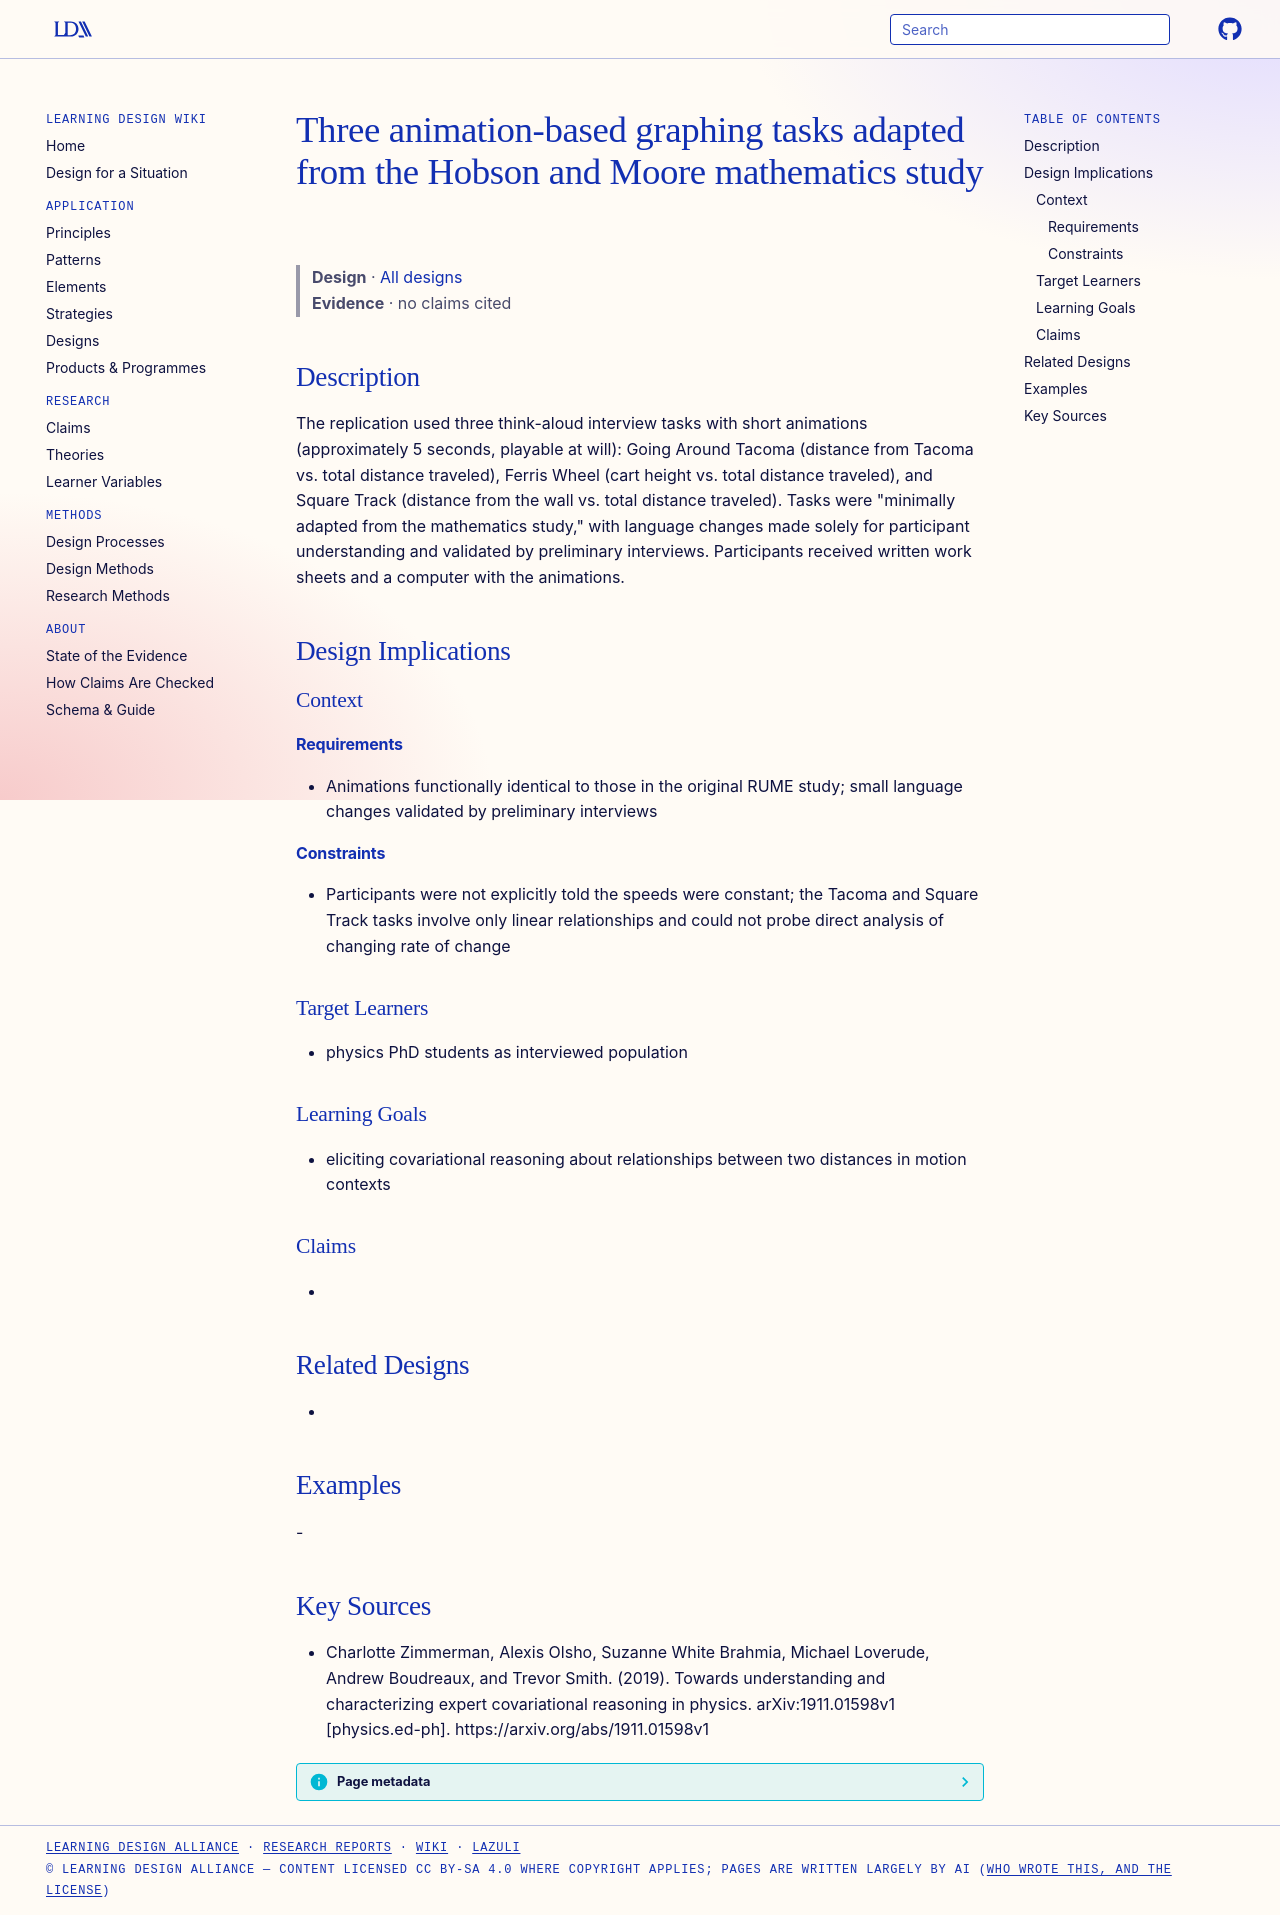

repository: Learning-Design-Alliance/learning-wiki · page: designs/covariation-graphing-interview-tasks/index.html · generator: mkdocs

---
type: design
id: covariation-graphing-interview-tasks
title: Three animation-based graphing tasks adapted from the Hobson and Moore mathematics study
description: "The replication used three think-aloud interview tasks with short animations (approximately 5 seconds, playable at will): Going Around Tacoma (distance from Tacoma vs."
status: review
generated:
  by: "process:settle-candidates"
  at: 2026-11-18
sources:
  - id: charlotte-zimmerman-2019
    resource: "https://arxiv.org/abs/1911.01598v1"
    title: "Charlotte Zimmerman, Alexis Olsho, Suzanne White Brahmia, Michael Loverude, Andrew Boudreaux, and Trevor Smith. (2019). Towards understanding and characterizing expert covariational reasoning in physics. arXiv:1911.01598v1 [physics.ed-ph]. https://arxiv.org/abs/1911.01598v1"
    author: Charlotte Zimmerman, Alexis Olsho, Suzanne White Brahmia, Michael Loverude, Andrew Boudreaux, and Trevor Smith
---

# Three animation-based graphing tasks adapted from the Hobson and Moore mathematics study

> **Design** · [All designs](index.md)
> **Evidence** · no claims cited

## Description
The replication used three think-aloud interview tasks with short animations (approximately 5 seconds, playable at will): Going Around Tacoma (distance from Tacoma vs. total distance traveled), Ferris Wheel (cart height vs. total distance traveled), and Square Track (distance from the wall vs. total distance traveled). Tasks were "minimally adapted from the mathematics study," with language changes made solely for participant understanding and validated by preliminary interviews. Participants received written work sheets and a computer with the animations.

## Design Implications

### Context
#### Requirements
- Animations functionally identical to those in the original RUME study; small language changes validated by preliminary interviews
#### Constraints
- Participants were not explicitly told the speeds were constant; the Tacoma and Square Track tasks involve only linear relationships and could not probe direct analysis of changing rate of change

### Target Learners
- physics PhD students as interviewed population

### Learning Goals
- eliciting covariational reasoning about relationships between two distances in motion contexts

### Claims
- 

## Related Designs
- 

## Examples
-

## Key Sources
- Charlotte Zimmerman, Alexis Olsho, Suzanne White Brahmia, Michael Loverude, Andrew Boudreaux, and Trevor Smith. (2019). Towards understanding and characterizing expert covariational reasoning in physics. arXiv:1911.01598v1 [physics.ed-ph]. https://arxiv.org/abs/1911.01598v1
